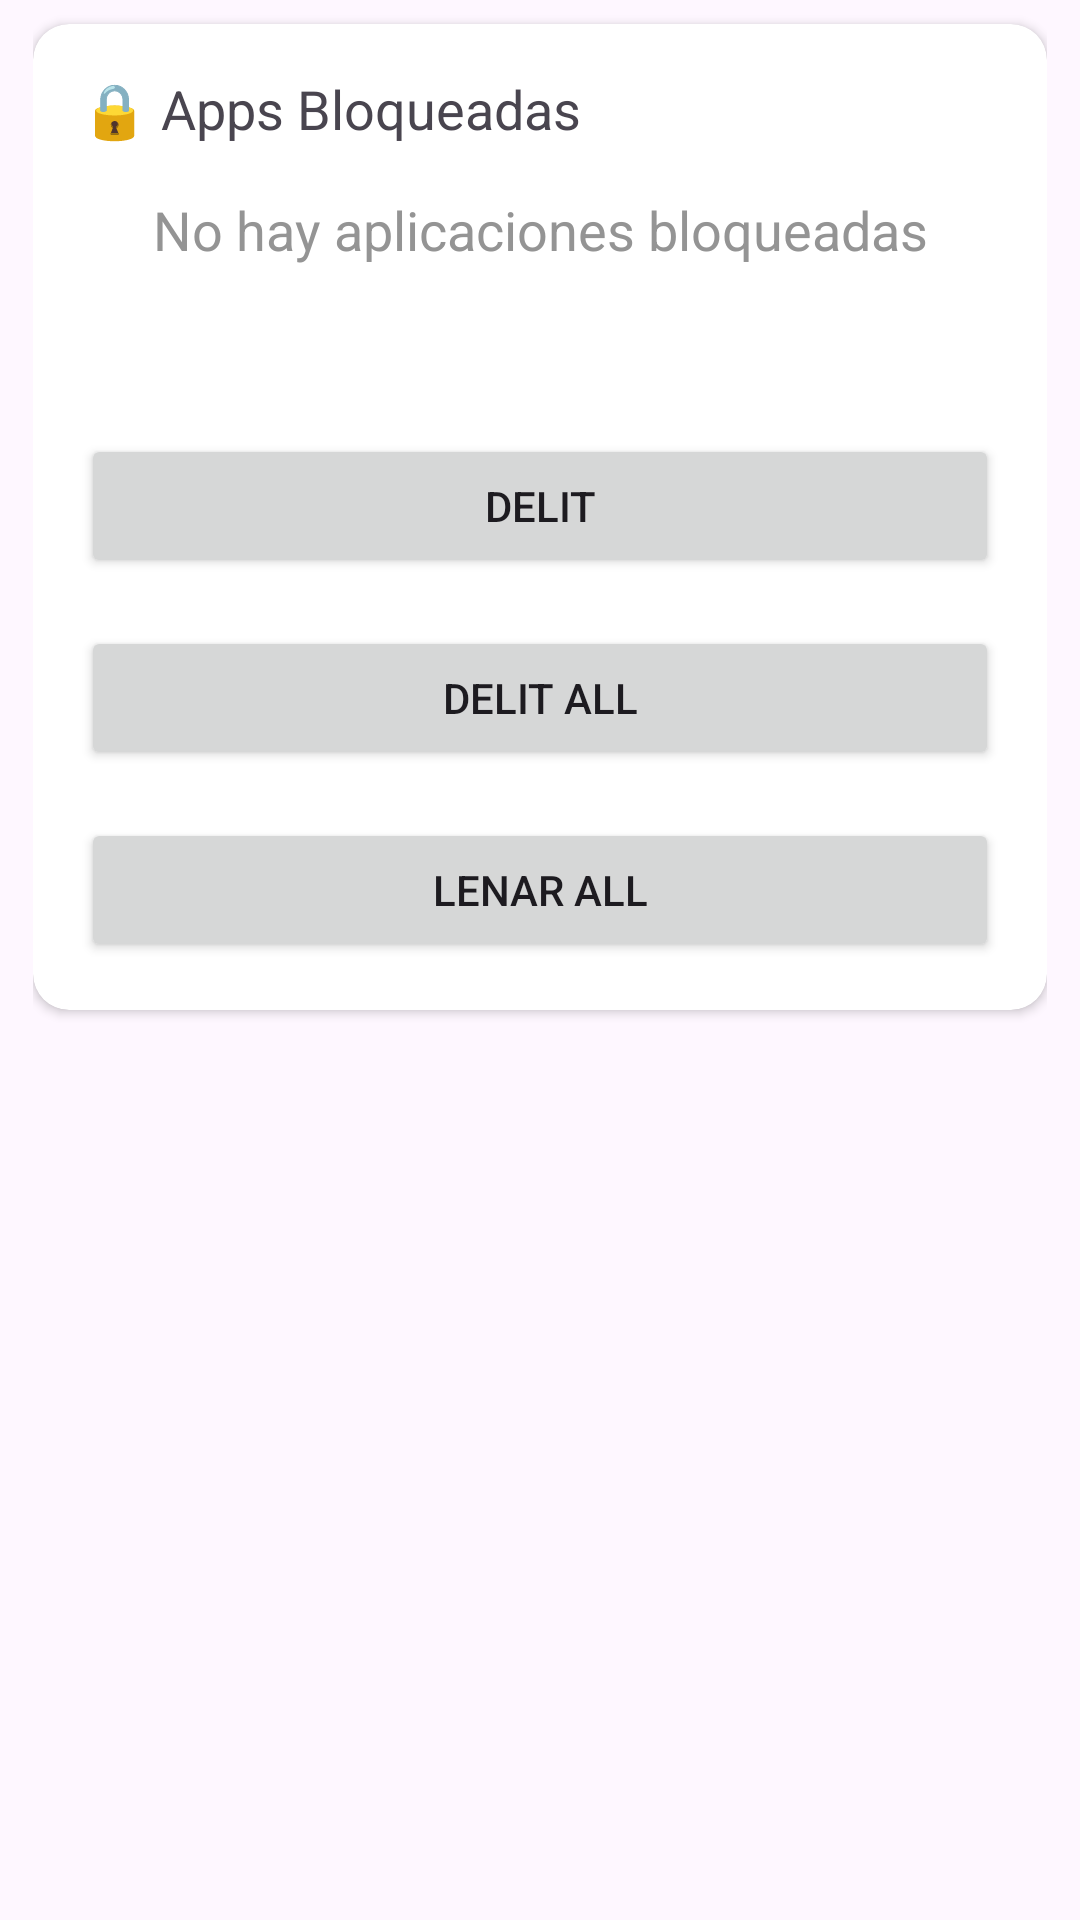

Layout XML and referenced resources for this Android screen:
<!-- AndroidManifest.xml: application theme Theme.ControlParental -->
<!-- res/layout/fragment_main_1.xml -->
<?xml version="1.0" encoding="utf-8"?>
<LinearLayout xmlns:android="http://schemas.android.com/apk/res/android"
    xmlns:app="http://schemas.android.com/apk/res-auto"
    android:layout_width="match_parent"
    android:layout_height="wrap_content"
    android:orientation="vertical"
    android:paddingHorizontal="11dp"
    app:layout_constraintTop_toTopOf="parent">

    <androidx.cardview.widget.CardView
        android:id="@+id/cvAppsBlocked"
        android:layout_width="match_parent"
        android:layout_height="wrap_content"
        android:layout_marginTop="8dp"
        app:cardCornerRadius="12dp">

        <LinearLayout
            android:layout_width="match_parent"
            android:layout_height="match_parent"
            android:orientation="vertical"
            android:padding="0dp">

            <TextView
                android:layout_width="wrap_content"
                android:layout_height="wrap_content"
                android:layout_margin="16dp"
                android:text="🔒 Apps Bloqueadas"
                android:textSize="18sp"
                android:textStyle="normal" />

            <androidx.recyclerview.widget.RecyclerView
                android:id="@+id/rvAppsBloqueadas"
                android:layout_width="match_parent"
                android:layout_height="114dp"
                android:visibility="gone"/>

            <TextView
                android:id="@+id/tvEmptyMessage"
                android:layout_width="match_parent"
                android:layout_height="wrap_content"
                android:text="No hay aplicaciones bloqueadas"
                android:textSize="18sp"
                android:textColor="@color/gris"
                android:gravity="center"
                android:visibility="visible"/>

            <androidx.appcompat.widget.AppCompatButton
                android:id="@+id/aggregarAppsABlockedBoton"
                android:layout_width="match_parent"
                android:layout_height="wrap_content"
                android:layout_margin="16dp"
                android:background="@drawable/rounded_button_principal_selector"
                android:drawableStart="@drawable/baseline_add_circle_outline_24"
                android:drawablePadding="0dp"
                android:drawableTint="@color/white"
                android:minWidth="0dp"
                android:minHeight="0dp"
                android:text="Agregar Apps"
                android:textAllCaps="false"
                android:textColor="@color/text_boton"
                android:textSize="15sp"
                app:layout_constraintBottom_toBottomOf="parent"
                app:layout_constraintEnd_toEndOf="parent"
                app:layout_constraintTop_toTopOf="parent" />

            <Button
                android:id="@+id/delitBlackedAppBoton"
                android:layout_width="match_parent"
                android:layout_height="wrap_content"
                android:layout_marginHorizontal="16dp"
                android:layout_marginBottom="16dp"
                android:text="delit" />

            <Button
                android:id="@+id/delitAllAppBoton"
                android:layout_width="match_parent"
                android:layout_height="wrap_content"
                android:layout_marginHorizontal="16dp"
                android:layout_marginBottom="16dp"
                android:text="delit ALL" />

            <Button
                android:id="@+id/llenarAllAppBoton"
                android:layout_width="match_parent"
                android:layout_height="wrap_content"
                android:layout_marginHorizontal="16dp"
                android:layout_marginBottom="16dp"
                android:text="Lenar ALL" />


        </LinearLayout>


    </androidx.cardview.widget.CardView>


</LinearLayout>
<!-- resources referenced by this layout -->
<resources>
  <color name="gris">#949494</color>
  <color name="text_boton">#FFFFFF</color>
  <color name="white">#FFFFFFFF</color>
  <!-- drawable baseline_add_circle_outline_24 (drawable) -->
  <vector xmlns:android="http://schemas.android.com/apk/res/android"
      android:height="24dp"
      android:width="24dp"
      android:tint="#000000"
      android:viewportHeight="24"
      android:viewportWidth="24" >
        
      <path android:fillColor="@android:color/white" android:pathData="M13,7h-2v4L7,11v2h4v4h2v-4h4v-2h-4L13,7zM12,2C6.48,2 2,6.48 2,12s4.48,10 10,10 10,-4.48 10,-10S17.52,2 12,2zM12,20c-4.41,0 -8,-3.59 -8,-8s3.59,-8 8,-8 8,3.59 8,8 -3.59,8 -8,8z"/>
      
  </vector>
  <!-- drawable rounded_button_principal_selector (drawable) -->
  <selector xmlns:android="http://schemas.android.com/apk/res/android">
      
      <item android:drawable="@drawable/rounded_button_principal_pressed" android:state_pressed="true"/>
      
      <item android:drawable="@drawable/rounded_button_principal_pressed" android:state_enabled="false"/>
      
      <item android:drawable="@drawable/rounded_button_principal"/>
  </selector>
  <style name="Theme.ControlParental" parent="Base.Theme.ControlParental" />
  <!-- drawable rounded_button_principal_pressed (drawable) -->
  <shape xmlns:android="http://schemas.android.com/apk/res/android">
      <solid android:color="@color/boton_secundario" />
      <padding
          android:left="9dp"
          android:top="9dp"
          android:right="9dp"
          android:bottom="9dp"/>
      <corners android:radius="8dp" />
  </shape>
  <style name="Base.Theme.ControlParental" parent="Theme.Material3.DayNight.NoActionBar">
          <item name="android:statusBarColor">@color/fondo_principal</item>
          <item name="android:navigationBarColor">@android:color/black</item> 
          <item name="android:windowTranslucentNavigation">false</item> 
  
  
      </style>
  <color name="boton_secundario">#64c4ec</color>
  <color name="fondo_principal">#006FA0</color>
</resources>
